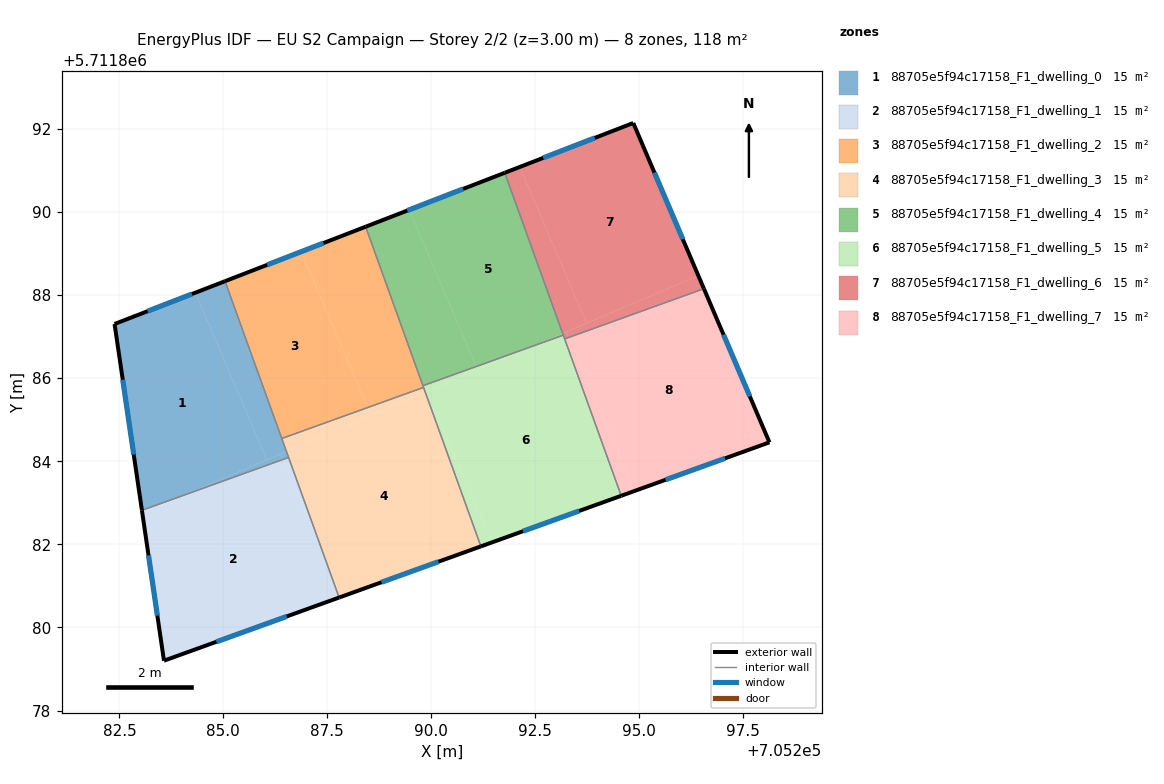
=== STOREY PLAN SPEC (per zone: floor XY polygon, exterior-wall plan segments, windows/doors) ===
zone 1: 88705e5f94c17158_F1_dwelling_0  (14.8 m²)
  floor: (705286.05, 5711884.04) (705284.33, 5711888.06) (705282.38, 5711887.30) (705283.04, 5711882.82) (705284.07, 5711883.19)
  floor: (705286.44, 5711884.04) (705286.38, 5711884.18) (705284.07, 5711883.19)
  floor: (705286.52, 5711884.24) (705285.04, 5711888.33) (705284.33, 5711888.06) (705286.05, 5711884.04)
  floor: (705286.57, 5711884.09) (705286.52, 5711884.24) (705286.38, 5711884.18) (705286.44, 5711884.04)
  exterior wall: (705282.38, 5711887.30) – (705285.04, 5711888.33)  [2.9 m]
    window: (705283.18, 5711887.61) – (705284.25, 5711888.02)  [1.4 m²]
  exterior wall: (705283.04, 5711882.82) – (705282.38, 5711887.30)  [4.5 m]
    window: (705282.85, 5711884.16) – (705282.58, 5711885.96)  [2.2 m²]
  interior walls: 3
zone 2: 88705e5f94c17158_F1_dwelling_1  (14.8 m²)
  floor: (705287.79, 5711880.72) (705287.42, 5711881.74) (705286.44, 5711884.04) (705284.07, 5711883.19) (705283.05, 5711882.75) (705283.57, 5711879.20)
  floor: (705284.07, 5711883.19) (705283.04, 5711882.82) (705283.05, 5711882.75)
  floor: (705287.42, 5711881.74) (705286.57, 5711884.09) (705286.44, 5711884.04)
  exterior wall: (705287.79, 5711880.72) – (705283.57, 5711879.20)  [4.5 m]
    window: (705286.53, 5711880.26) – (705284.83, 5711879.66)  [2.2 m²]
  exterior wall: (705283.57, 5711879.20) – (705283.04, 5711882.82)  [3.7 m]
    window: (705283.41, 5711880.28) – (705283.20, 5711881.74)  [1.8 m²]
  interior walls: 2
zone 3: 88705e5f94c17158_F1_dwelling_2  (14.8 m²)
  floor: (705288.48, 5711885.29) (705286.88, 5711889.04) (705285.04, 5711888.33) (705286.41, 5711884.55)
  floor: (705289.82, 5711885.78) (705288.43, 5711889.64) (705286.88, 5711889.04) (705288.48, 5711885.29)
  exterior wall: (705285.04, 5711888.33) – (705288.43, 5711889.64)  [3.6 m]
    window: (705286.06, 5711888.73) – (705287.41, 5711889.25)  [1.8 m²]
  interior walls: 4
zone 4: 88705e5f94c17158_F1_dwelling_3  (14.8 m²)
  floor: (705291.20, 5711881.95) (705289.86, 5711885.66) (705286.52, 5711884.24) (705287.42, 5711881.74) (705287.85, 5711880.74)
  floor: (705287.85, 5711880.74) (705287.42, 5711881.74) (705287.79, 5711880.72)
  floor: (705288.56, 5711885.11) (705288.48, 5711885.29) (705286.41, 5711884.55) (705286.52, 5711884.24)
  floor: (705289.86, 5711885.66) (705289.82, 5711885.78) (705288.48, 5711885.29) (705288.56, 5711885.11)
  exterior wall: (705291.20, 5711881.95) – (705287.79, 5711880.72)  [3.6 m]
    window: (705290.18, 5711881.58) – (705288.81, 5711881.09)  [1.8 m²]
  interior walls: 4
zone 5: 88705e5f94c17158_F1_dwelling_4  (14.8 m²)
  floor: (705293.17, 5711887.08) (705291.77, 5711890.94) (705289.48, 5711890.05) (705291.09, 5711886.28) (705292.47, 5711886.78)
  floor: (705291.09, 5711886.28) (705289.48, 5711890.05) (705288.43, 5711889.64) (705289.81, 5711885.82)
  floor: (705293.18, 5711887.04) (705293.17, 5711887.08) (705292.48, 5711886.78)
  exterior wall: (705288.43, 5711889.64) – (705291.77, 5711890.94)  [3.6 m]
    window: (705289.43, 5711890.03) – (705290.77, 5711890.55)  [1.7 m²]
  interior walls: 3
zone 6: 88705e5f94c17158_F1_dwelling_5  (14.8 m²)
  floor: (705294.58, 5711883.17) (705293.18, 5711887.04) (705292.48, 5711886.78) (705289.91, 5711885.68) (705291.46, 5711882.05)
  floor: (705291.12, 5711886.20) (705291.09, 5711886.28) (705289.81, 5711885.82) (705289.82, 5711885.78) (705289.86, 5711885.66)
  floor: (705291.46, 5711882.05) (705289.91, 5711885.68) (705289.86, 5711885.66) (705291.20, 5711881.95)
  floor: (705292.47, 5711886.78) (705291.09, 5711886.28) (705291.12, 5711886.20)
  exterior wall: (705294.58, 5711883.17) – (705291.20, 5711881.95)  [3.6 m]
    window: (705293.57, 5711882.80) – (705292.21, 5711882.32)  [1.7 m²]
  interior walls: 5
zone 7: 88705e5f94c17158_F1_dwelling_6  (14.8 m²)
  floor: (705296.43, 5711888.47) (705294.87, 5711892.14) (705292.14, 5711891.08) (705293.75, 5711887.32)
  floor: (705293.75, 5711887.32) (705292.14, 5711891.08) (705291.77, 5711890.94) (705293.17, 5711887.08)
  floor: (705296.57, 5711888.15) (705296.43, 5711888.47) (705293.25, 5711887.11) (705293.31, 5711886.98)
  floor: (705293.31, 5711886.98) (705293.25, 5711887.11) (705293.17, 5711887.08) (705293.22, 5711886.94)
  exterior wall: (705291.77, 5711890.94) – (705294.87, 5711892.14)  [3.3 m]
    window: (705292.70, 5711891.30) – (705293.94, 5711891.78)  [1.6 m²]
  exterior wall: (705294.87, 5711892.14) – (705296.57, 5711888.15)  [4.3 m]
    window: (705295.38, 5711890.95) – (705296.06, 5711889.35)  [2.1 m²]
  interior walls: 3
zone 8: 88705e5f94c17158_F1_dwelling_7  (14.8 m²)
  floor: (705298.14, 5711884.46) (705296.57, 5711888.15) (705293.31, 5711886.98) (705294.89, 5711883.28)
  floor: (705294.89, 5711883.28) (705293.31, 5711886.98) (705293.22, 5711886.94) (705294.58, 5711883.17)
  exterior wall: (705296.57, 5711888.15) – (705298.14, 5711884.46)  [4.0 m]
    window: (705297.04, 5711887.05) – (705297.67, 5711885.56)  [1.9 m²]
  exterior wall: (705298.14, 5711884.46) – (705294.58, 5711883.17)  [3.8 m]
    window: (705297.08, 5711884.07) – (705295.64, 5711883.55)  [1.8 m²]
  interior walls: 2

=== DERIVED (storey summary) ===
Building: EU S2 Campaign
Storey: 2 of 2  (floor level z = 3.00 m)
Storey gross floor area: 118.0 m²
Zones on this storey: 8
  - 88705e5f94c17158_F1_dwelling_0: floor 14.8 m²; exterior wall 7.4 m (22.1 m²); 2 window(s) 3.6 m²; WWR 16.1%
  - 88705e5f94c17158_F1_dwelling_1: floor 14.8 m²; exterior wall 8.1 m (24.4 m²); 2 window(s) 3.9 m²; WWR 16.1%
  - 88705e5f94c17158_F1_dwelling_2: floor 14.8 m²; exterior wall 3.6 m (10.9 m²); 1 window(s) 1.8 m²; WWR 16.1%
  - 88705e5f94c17158_F1_dwelling_3: floor 14.8 m²; exterior wall 3.6 m (10.9 m²); 1 window(s) 1.8 m²; WWR 16.1%
  - 88705e5f94c17158_F1_dwelling_4: floor 14.8 m²; exterior wall 3.6 m (10.8 m²); 1 window(s) 1.7 m²; WWR 16.1%
  - 88705e5f94c17158_F1_dwelling_5: floor 14.8 m²; exterior wall 3.6 m (10.8 m²); 1 window(s) 1.7 m²; WWR 16.1%
  - 88705e5f94c17158_F1_dwelling_6: floor 14.8 m²; exterior wall 7.7 m (23.0 m²); 2 window(s) 3.7 m²; WWR 16.1%
  - 88705e5f94c17158_F1_dwelling_7: floor 14.8 m²; exterior wall 7.8 m (23.4 m²); 2 window(s) 3.8 m²; WWR 16.1%
Zone adjacency (shared interzone walls):
  - 88705e5f94c17158_F1_dwelling_0 ↔ 88705e5f94c17158_F1_dwelling_1
  - 88705e5f94c17158_F1_dwelling_0 ↔ 88705e5f94c17158_F1_dwelling_2
  - 88705e5f94c17158_F1_dwelling_0 ↔ 88705e5f94c17158_F1_dwelling_3
  - 88705e5f94c17158_F1_dwelling_1 ↔ 88705e5f94c17158_F1_dwelling_3
  - 88705e5f94c17158_F1_dwelling_2 ↔ 88705e5f94c17158_F1_dwelling_3
  - 88705e5f94c17158_F1_dwelling_2 ↔ 88705e5f94c17158_F1_dwelling_4
  - 88705e5f94c17158_F1_dwelling_2 ↔ 88705e5f94c17158_F1_dwelling_5
  - 88705e5f94c17158_F1_dwelling_3 ↔ 88705e5f94c17158_F1_dwelling_5
  - 88705e5f94c17158_F1_dwelling_4 ↔ 88705e5f94c17158_F1_dwelling_5
  - 88705e5f94c17158_F1_dwelling_4 ↔ 88705e5f94c17158_F1_dwelling_6
  - 88705e5f94c17158_F1_dwelling_5 ↔ 88705e5f94c17158_F1_dwelling_6
  - 88705e5f94c17158_F1_dwelling_5 ↔ 88705e5f94c17158_F1_dwelling_7
  - 88705e5f94c17158_F1_dwelling_6 ↔ 88705e5f94c17158_F1_dwelling_7